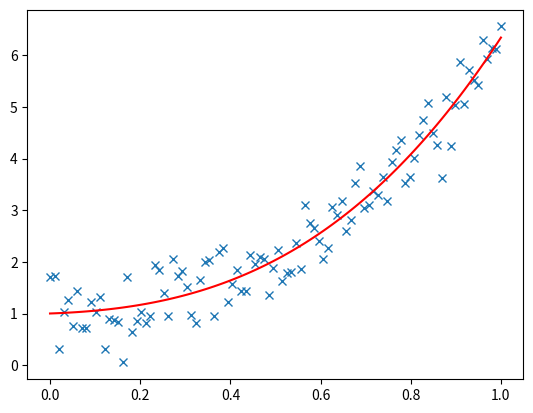

Here is the Python script that generated this plot:
import numpy as np
import matplotlib.pyplot as plt
from scipy.stats import norm

# Generate linear space of control points
N = 100 # Number of data points
x = np.linspace(0,1,N) # Points (independent variable)
A = np.array([1, 1/3, 1.5, 3.5]) # Coefficients of polynomial

# Generate 'measurement values' with errors following a normal distribution
# Initialize randomizer
pd = norm(0,0.5)
# Add scatter data to the polynomial
y = A[3]*x**3 + A[2]*x**2 + A[1]*x + A[0] + pd.rvs(N)

# Plot the generated data
plt.plot(x, y, 'x')

# Fit using backslash division
# Generate coefficient matrix
X = np.ones((N, 4))
X[:, 1] = x
X[:, 2] = x**2
X[:, 3] = x**3
# Solve and print coefficients
Amod = np.linalg.lstsq(X, y, rcond=None)[0]

# Plot the fitted data
ymod = Amod[3]*x**3 + Amod[2]*x**2 + Amod[1]*x + Amod[0]
plt.plot(x, ymod, '-r')
plt.show()